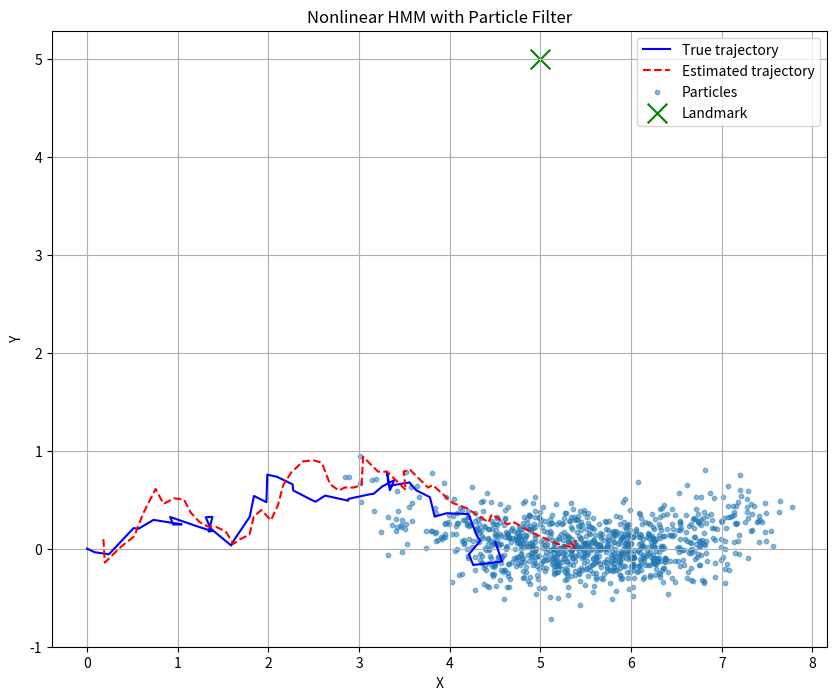

Generate this figure with matplotlib:
import numpy as np
import matplotlib.pyplot as plt

# Parameters
N = 1000  # Number of particles
T = 50    # Number of time steps
v = 0.1   # Robot speed
landmark = np.array([5, 5])  # Landmark position
sigma_w = 0.1  # Process noise std
sigma_v = 0.2  # Observation noise std

# Nonlinear state transition function
def state_transition(x, v, sigma_w):
    theta = np.random.normal(0, 0.1)  # Random heading
    x_new = x + v * np.array([np.cos(theta), np.sin(theta)])
    x_new += np.random.normal(0, sigma_w, 2)
    return x_new

# Nonlinear observation function
def observation(x, landmark, sigma_v):
    distance = np.sqrt(np.sum((x - landmark)**2))
    return distance + np.random.normal(0, sigma_v)

# Likelihood function
def likelihood(z, x, landmark, sigma_v):
    expected_z = np.sqrt(np.sum((x - landmark)**2))
    return np.exp(-0.5 * (z - expected_z)**2 / sigma_v**2)

# Function to calculate MSE and RMSE
def calculate_metrics(true_states, estimated_states):
    # Remove the first state from true_states to match the length of estimated_states
    true_states = true_states[1:]  # true_states has T+1 elements, estimated_states has T elements
    
    # Calculate squared errors for each time step
    squared_errors = np.sum((true_states - estimated_states)**2, axis=1)  # (x_t - \hat{x}_t)^2 + (y_t - \hat{y}_t)^2
    
    # Calculate MSE
    mse = np.mean(squared_errors)
    
    # Calculate RMSE
    rmse = np.sqrt(mse)
    
    return mse, rmse

# Particle Filter
def particle_filter(N, T, v, landmark, sigma_w, sigma_v):
    # Initialize particles
    particles = np.random.normal(0, 1, (N, 2))
    weights = np.ones(N) / N
    
    # True state and observations
    true_states = [np.array([0.0, 0.0])]
    observations = []
    
    # Generate true trajectory and observations
    for t in range(T):
        true_state = state_transition(true_states[-1], v, sigma_w)
        true_states.append(true_state)
        z = observation(true_state, landmark, sigma_v)
        observations.append(z)
    
    # Store estimated states
    estimated_states = []
    
    for t in range(T):
        # Prediction
        for i in range(N):
            particles[i] = state_transition(particles[i], v, sigma_w)
        
        # Update weights
        z = observations[t]
        for i in range(N):
            weights[i] *= likelihood(z, particles[i], landmark, sigma_v)
        weights /= np.sum(weights)  # Normalize
        
        # Estimate state
        estimated_state = np.sum(particles * weights[:, np.newaxis], axis=0)
        estimated_states.append(estimated_state)
        
        # Resampling
        N_eff = 1 / np.sum(weights**2)
        if N_eff < 0.5 * N:
            indices = np.random.choice(N, N, p=weights)
            particles = particles[indices]
            weights = np.ones(N) / N
    
    return np.array(true_states), np.array(estimated_states), particles

# Run the filter
true_states, estimated_states, final_particles = particle_filter(N, T, v, landmark, sigma_w, sigma_v)

# Calculate MSE and RMSE
mse, rmse = calculate_metrics(true_states, estimated_states)
print(f"MSE: {mse:.4f}")
print(f"RMSE: {rmse:.4f}")

# Plotting
plt.figure(figsize=(10, 8))
plt.plot(true_states[:, 0], true_states[:, 1], 'b-', label='True trajectory')
plt.plot(estimated_states[:, 0], estimated_states[:, 1], 'r--', label='Estimated trajectory')
plt.scatter(final_particles[:, 0], final_particles[:, 1], s=10, alpha=0.5, label='Particles')
plt.scatter(landmark[0], landmark[1], c='g', marker='x', s=200, label='Landmark')
plt.legend()
plt.title('Nonlinear HMM with Particle Filter')
plt.xlabel('X')
plt.ylabel('Y')
plt.grid(True)
plt.savefig('trajectory_with_metrics.png')
plt.show()